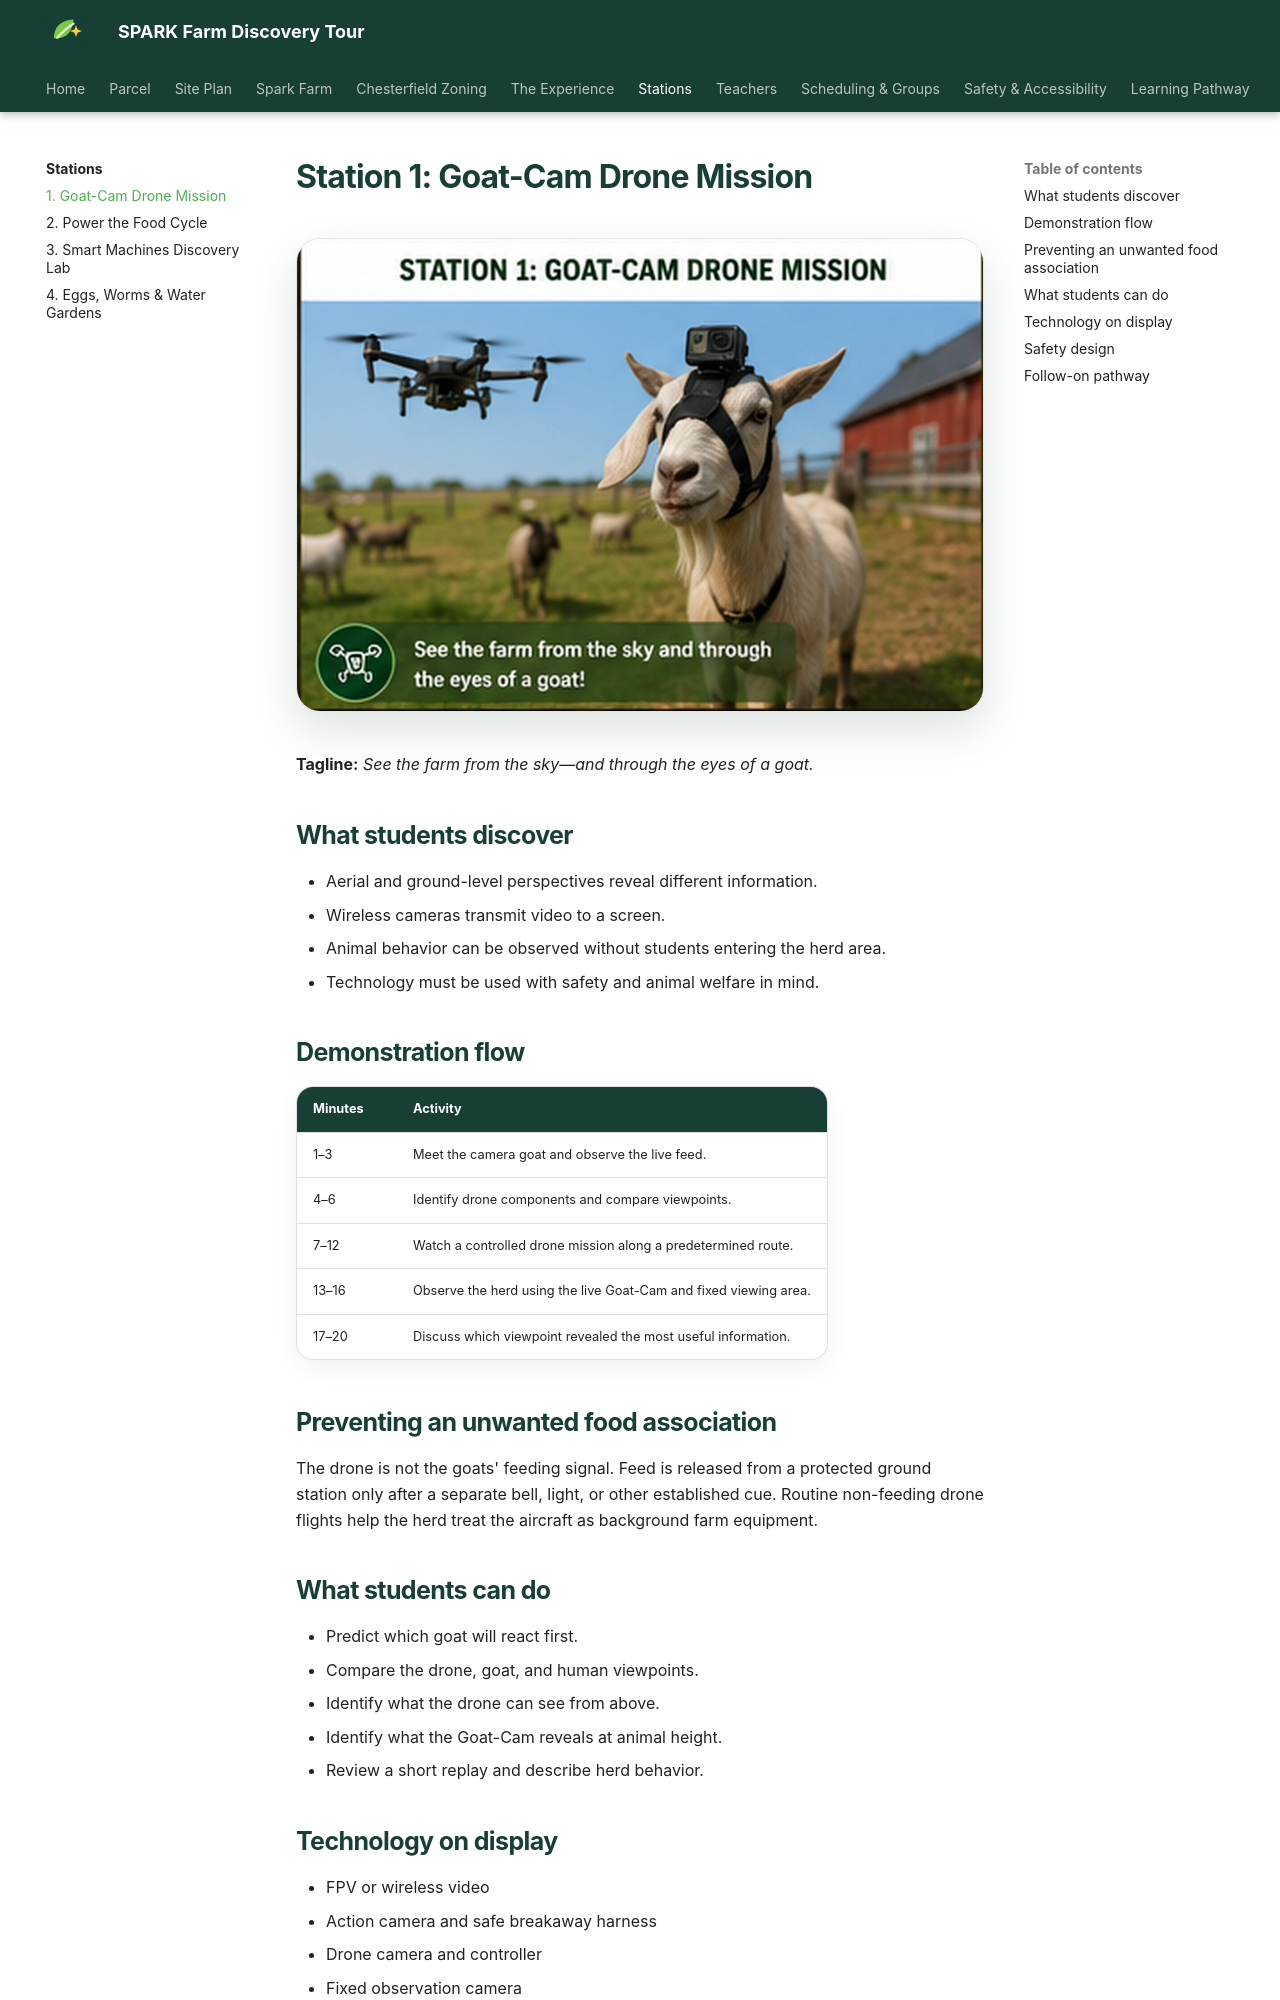

repository: blutterfly/sparkfarm · page: stations/goat-cam-drone-mission/index.html · generator: mkdocs

# Station 1: Goat-Cam Drone Mission

![Goat wearing a camera while a drone observes the herd](../assets/images/pages/goat-cam-drone-mission.jpg){ .spark-page-image loading=lazy }


**Tagline:** *See the farm from the sky—and through the eyes of a goat.*

## What students discover

- Aerial and ground-level perspectives reveal different information.
- Wireless cameras transmit video to a screen.
- Animal behavior can be observed without students entering the herd area.
- Technology must be used with safety and animal welfare in mind.

## Demonstration flow

| Minutes | Activity |
|---|---|
| 1–3 | Meet the camera goat and observe the live feed. |
| 4–6 | Identify drone components and compare viewpoints. |
| 7–12 | Watch a controlled drone mission along a predetermined route. |
| 13–16 | Observe the herd using the live Goat-Cam and fixed viewing area. |
| 17–20 | Discuss which viewpoint revealed the most useful information. |

## Preventing an unwanted food association

The drone is not the goats' feeding signal. Feed is released from a protected ground station only after a separate bell, light, or other established cue. Routine non-feeding drone flights help the herd treat the aircraft as background farm equipment.

## What students can do

- Predict which goat will react first.
- Compare the drone, goat, and human viewpoints.
- Identify what the drone can see from above.
- Identify what the Goat-Cam reveals at animal height.
- Review a short replay and describe herd behavior.
